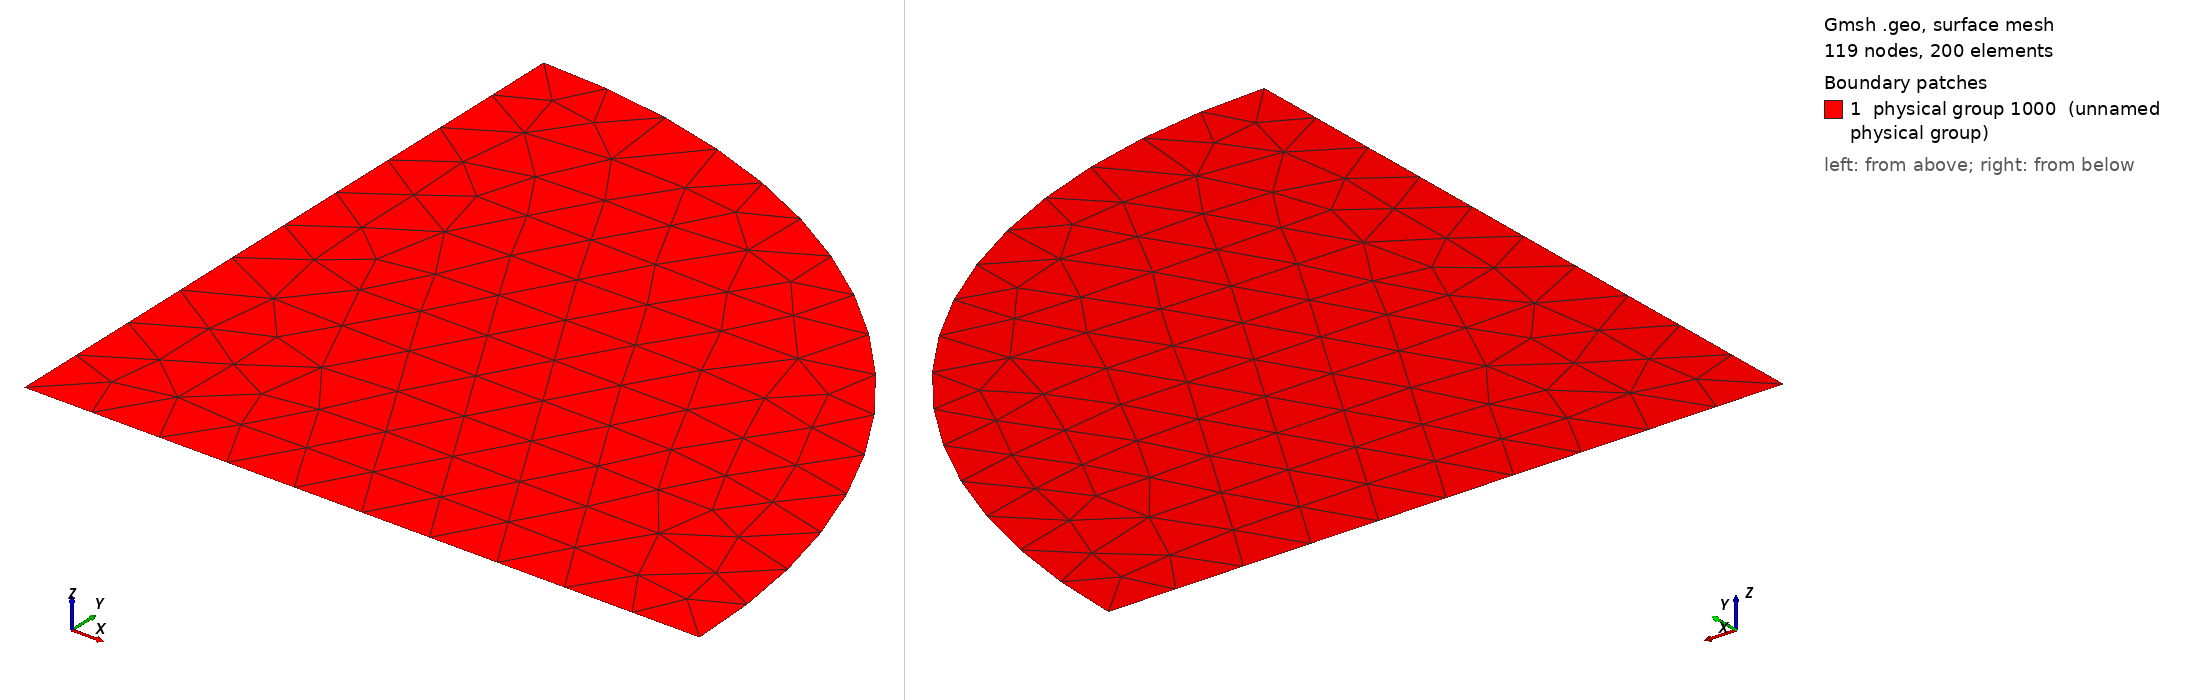

Gmsh geometry script, surface-meshed: 119 nodes, 200 surface elements. Boundary patches (legend numbers): 1 physical group 1000 (unnamed physical group). Left view from above one corner, right view from below the opposite corner. Legend entries are the model's physical surfaces. The drawing asked Gmsh for element sizes between 1% and 20% of the model's largest extent; the script's own settings can give other sizes.

=== Prueba_brasilera.geo (drawn) ===
L = 0.1;

// Puntos
Point(1) = {0, 0, 0, L};
Point(2) = {1, 0, 0, L};
Point(3) = {0, 1, 0, L};

// Líneas
Line(1) = {3, 1};
Line(2) = {1, 2};
Circle(3) = {2, 1, 3};

// Superficie
Line Loop(1) = {2, 3, 1};
Plane Surface(1) = {1};

// Grupos Físicos
Physical Line(100) = {1};
Physical Line(200) = {2};
Physical Point(3) = {3};
Physical Surface(1000) = {1};
